Run: headless pygame with SDL's dummy video driver; simulated clock (each Clock.tick advances the game by its frame time, no real sleeping); random seed 0; keys injected as events and as key.get_pressed() state; no mouse input.
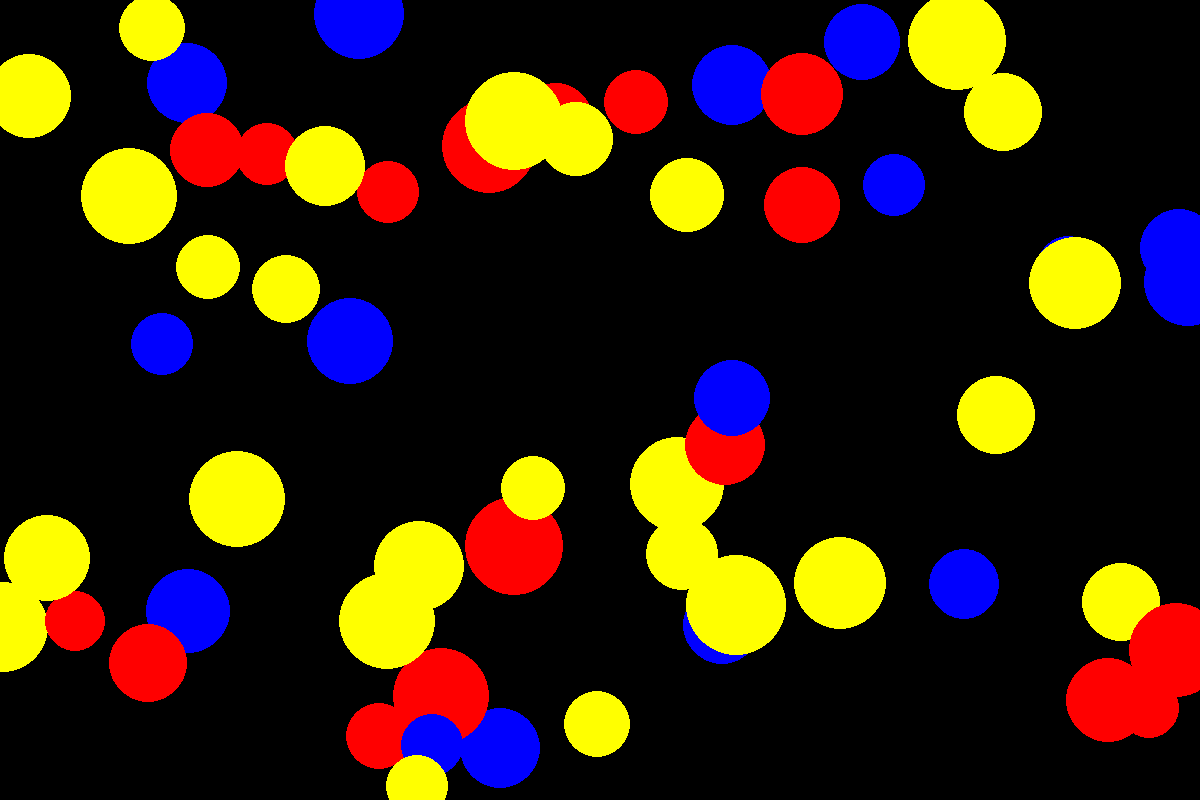
Frame 1 of 4 · flips 1–60 · no input
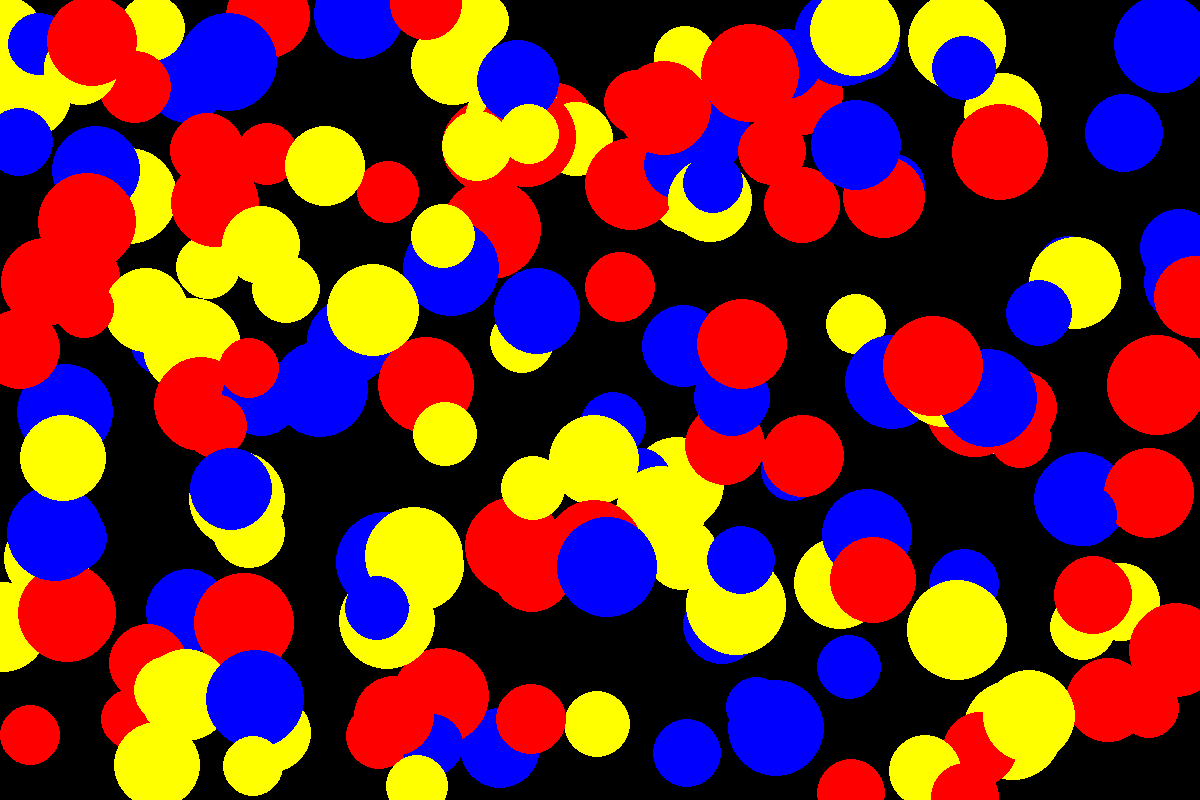
Frame 2 of 4 · flips 61–180 · tapped SPACE, RETURN · held RIGHT (→), D
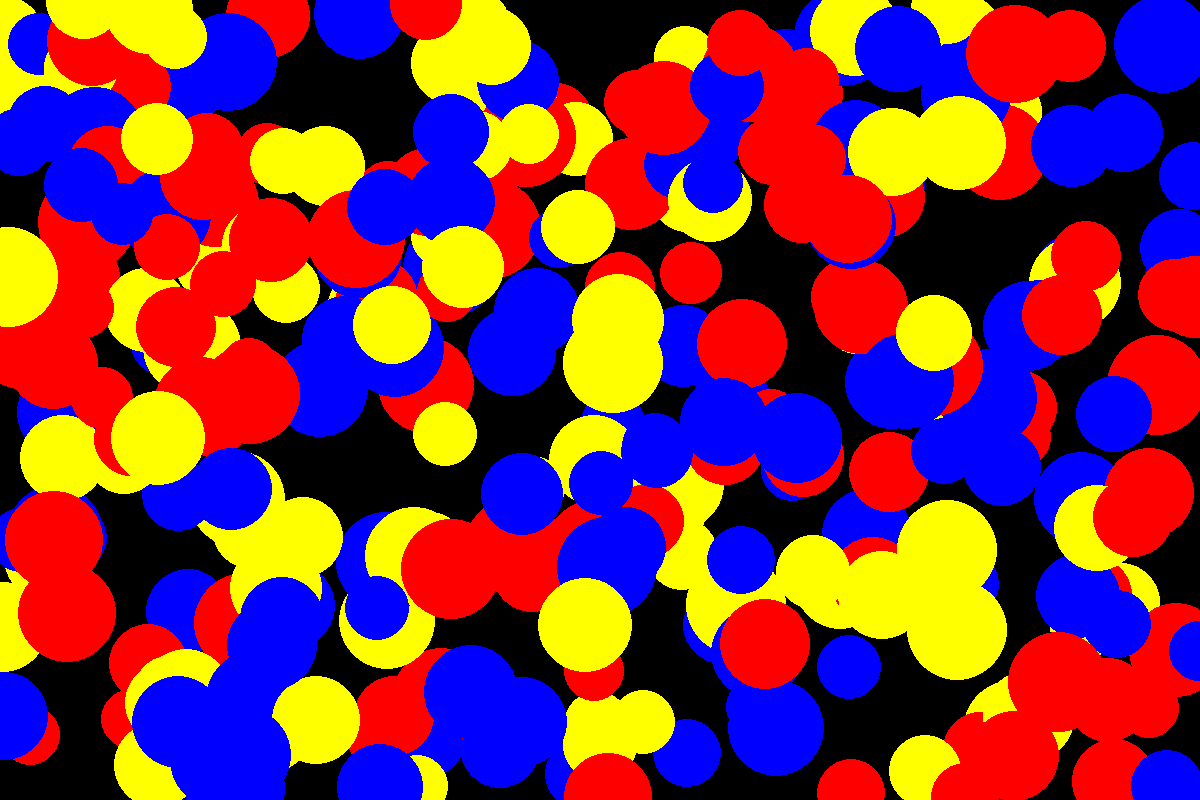
Frame 3 of 4 · flips 181–300 · held DOWN (↓), S
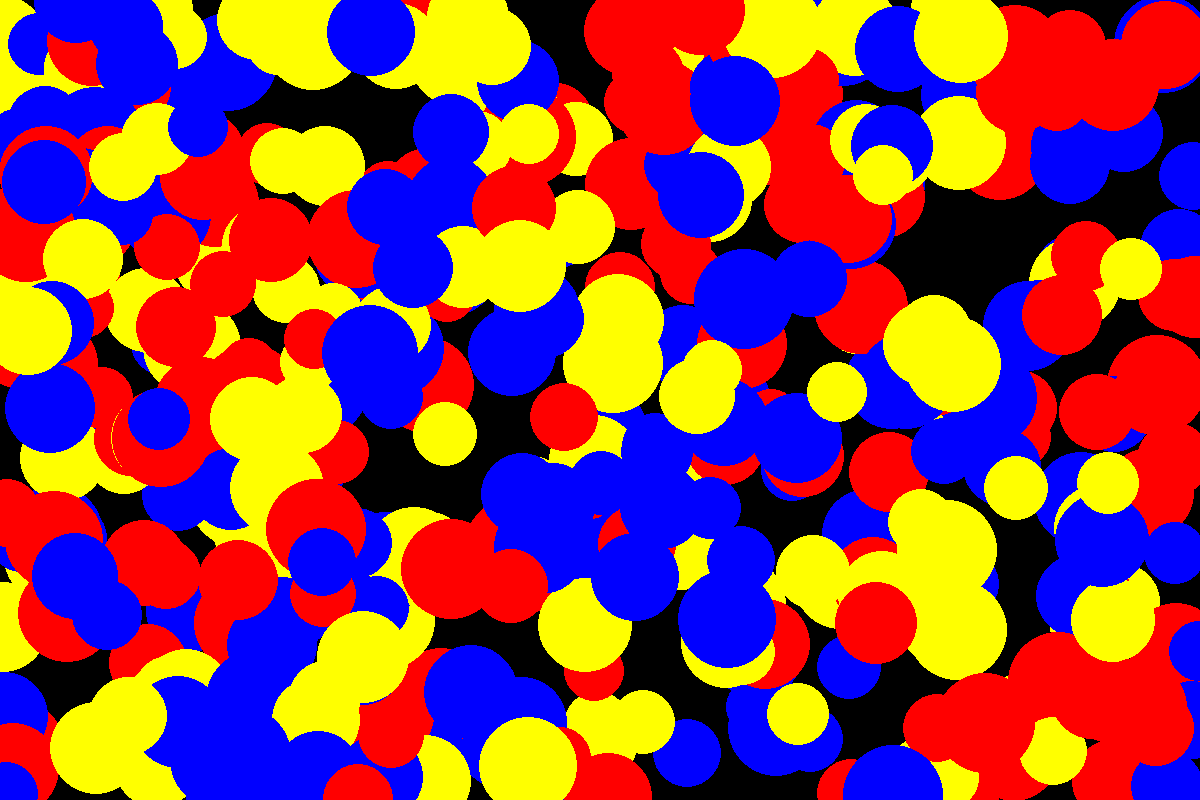
Frame 4 of 4 · flips 301–420 · held LEFT (←), A, UP (↑), W

The pygame program that drew these frames:

import pygame as p
import random as r
from random import choice
import sys

p.init()
screen = p.display.set_mode((1200, 800))
p.display.set_caption('Lots of Dots')

white = 255, 255, 255
red = 255, 0, 0
blue = 0, 0, 255
#green = 0, 255, 0
yellow = 255, 255, 0
black = 0, 0, 0

col = [red, blue, yellow]
clock = p.time.Clock()
rate = 0

check = 0
while 1:
	for event in p.event.get():
		if event.type == p.QUIT: sys.exit()
		
	p.draw.circle(screen, choice(col), (r.randint(1, 1200), r.randint(1, 800)), r.randint(30, 50))
	p.display.flip()
	clock.tick(rate)
	rate += 0.5
	check += 1
	if check > 5000:
		screen.fill(black)
		check = 0
		rate = 1
